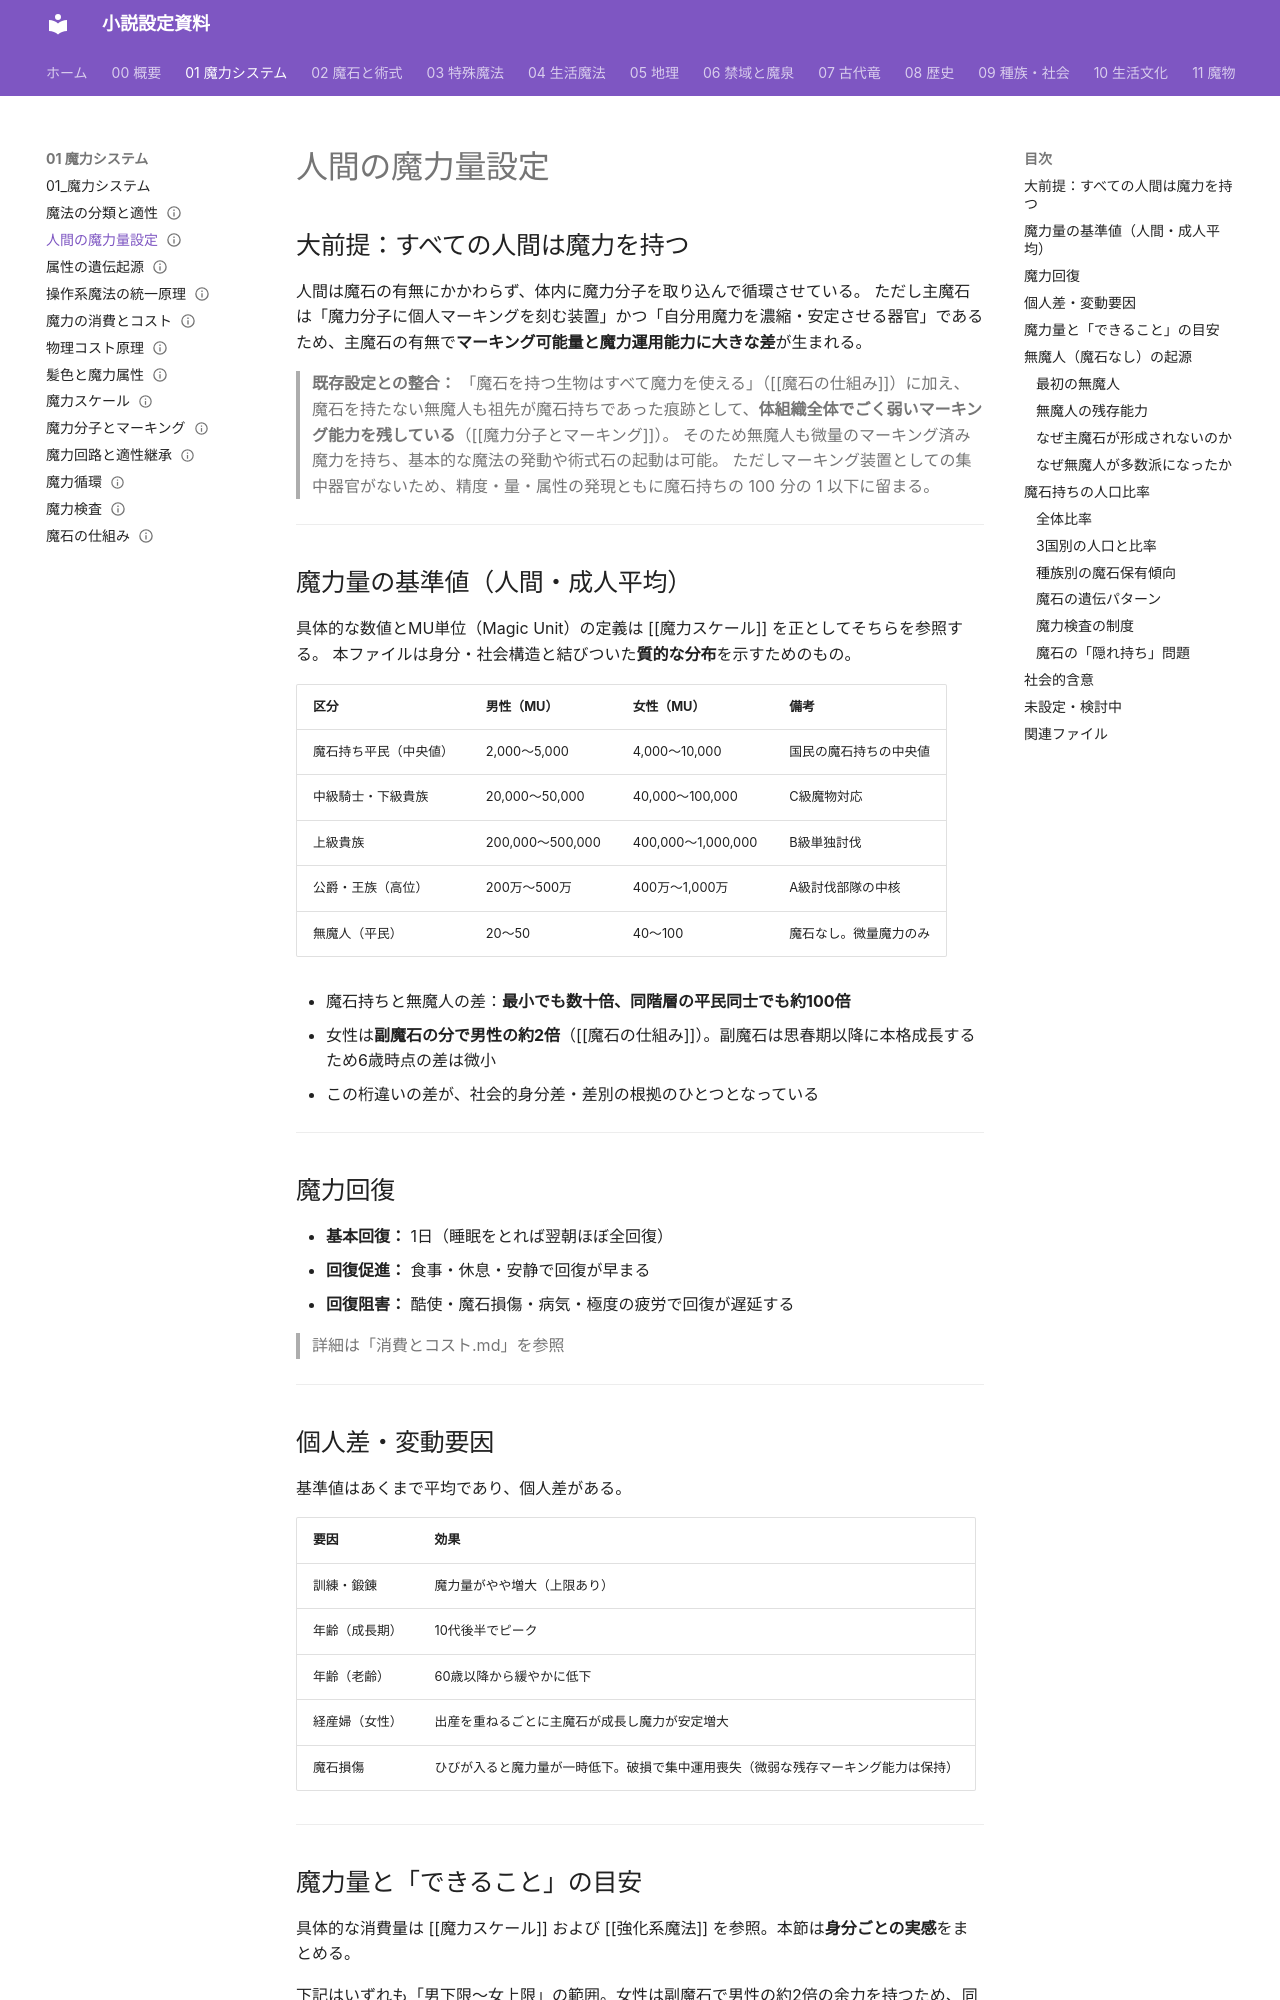

repository: annachloe2025/shosetu · page: 01_魔力システム/人間の魔力量/index.html · generator: mkdocs

---
type: 魔力システム
aliases: [人間の魔力量]
tags:
  - 魔法/システム
status: 設計中
---
# 人間の魔力量設定

## 大前提：すべての人間は魔力を持つ

人間は魔石の有無にかかわらず、体内に魔力分子を取り込んで循環させている。
ただし主魔石は「魔力分子に個人マーキングを刻む装置」かつ「自分用魔力を濃縮・安定させる器官」であるため、主魔石の有無で**マーキング可能量と魔力運用能力に大きな差**が生まれる。

> **既存設定との整合：**
> 「魔石を持つ生物はすべて魔力を使える」（[[魔石の仕組み]]）に加え、
> 魔石を持たない無魔人も祖先が魔石持ちであった痕跡として、**体組織全体でごく弱いマーキング能力を残している**（[[魔力分子とマーキング]]）。
> そのため無魔人も微量のマーキング済み魔力を持ち、基本的な魔法の発動や術式石の起動は可能。
> ただしマーキング装置としての集中器官がないため、精度・量・属性の発現ともに魔石持ちの 100 分の 1 以下に留まる。

---

## 魔力量の基準値（人間・成人平均）

具体的な数値とMU単位（Magic Unit）の定義は [[魔力スケール]] を正としてそちらを参照する。
本ファイルは身分・社会構造と結びついた**質的な分布**を示すためのもの。

| 区分 | 男性（MU） | 女性（MU） | 備考 |
|------|---------|---------|------|
| 魔石持ち平民（中央値） | 2,000〜5,000 | 4,000〜10,000 | 国民の魔石持ちの中央値 |
| 中級騎士・下級貴族 | 20,000〜50,000 | 40,000〜100,000 | C級魔物対応 |
| 上級貴族 | 200,000〜500,000 | 400,000〜1,000,000 | B級単独討伐 |
| 公爵・王族（高位） | 200万〜500万 | 400万〜1,000万 | A級討伐部隊の中核 |
| 無魔人（平民） | 20〜50 | 40〜100 | 魔石なし。微量魔力のみ |

- 魔石持ちと無魔人の差：**最小でも数十倍、同階層の平民同士でも約100倍**
- 女性は**副魔石の分で男性の約2倍**（[[魔石の仕組み]]）。副魔石は思春期以降に本格成長するため6歳時点の差は微小
- この桁違いの差が、社会的身分差・差別の根拠のひとつとなっている

---

## 魔力回復

- **基本回復：** 1日（睡眠をとれば翌朝ほぼ全回復）
- **回復促進：** 食事・休息・安静で回復が早まる
- **回復阻害：** 酷使・魔石損傷・病気・極度の疲労で回復が遅延する

> 詳細は「消費とコスト.md」を参照

---

## 個人差・変動要因

基準値はあくまで平均であり、個人差がある。

| 要因 | 効果 |
|------|------|
| 訓練・鍛錬 | 魔力量がやや増大（上限あり） |
| 年齢（成長期） | 10代後半でピーク |
| 年齢（老齢） | 60歳以降から緩やかに低下 |
| 経産婦（女性） | 出産を重ねるごとに主魔石が成長し魔力が安定増大 |
| 魔石損傷 | ひびが入ると魔力量が一時低下。破損で集中運用喪失（微弱な残存マーキング能力は保持） |

---
